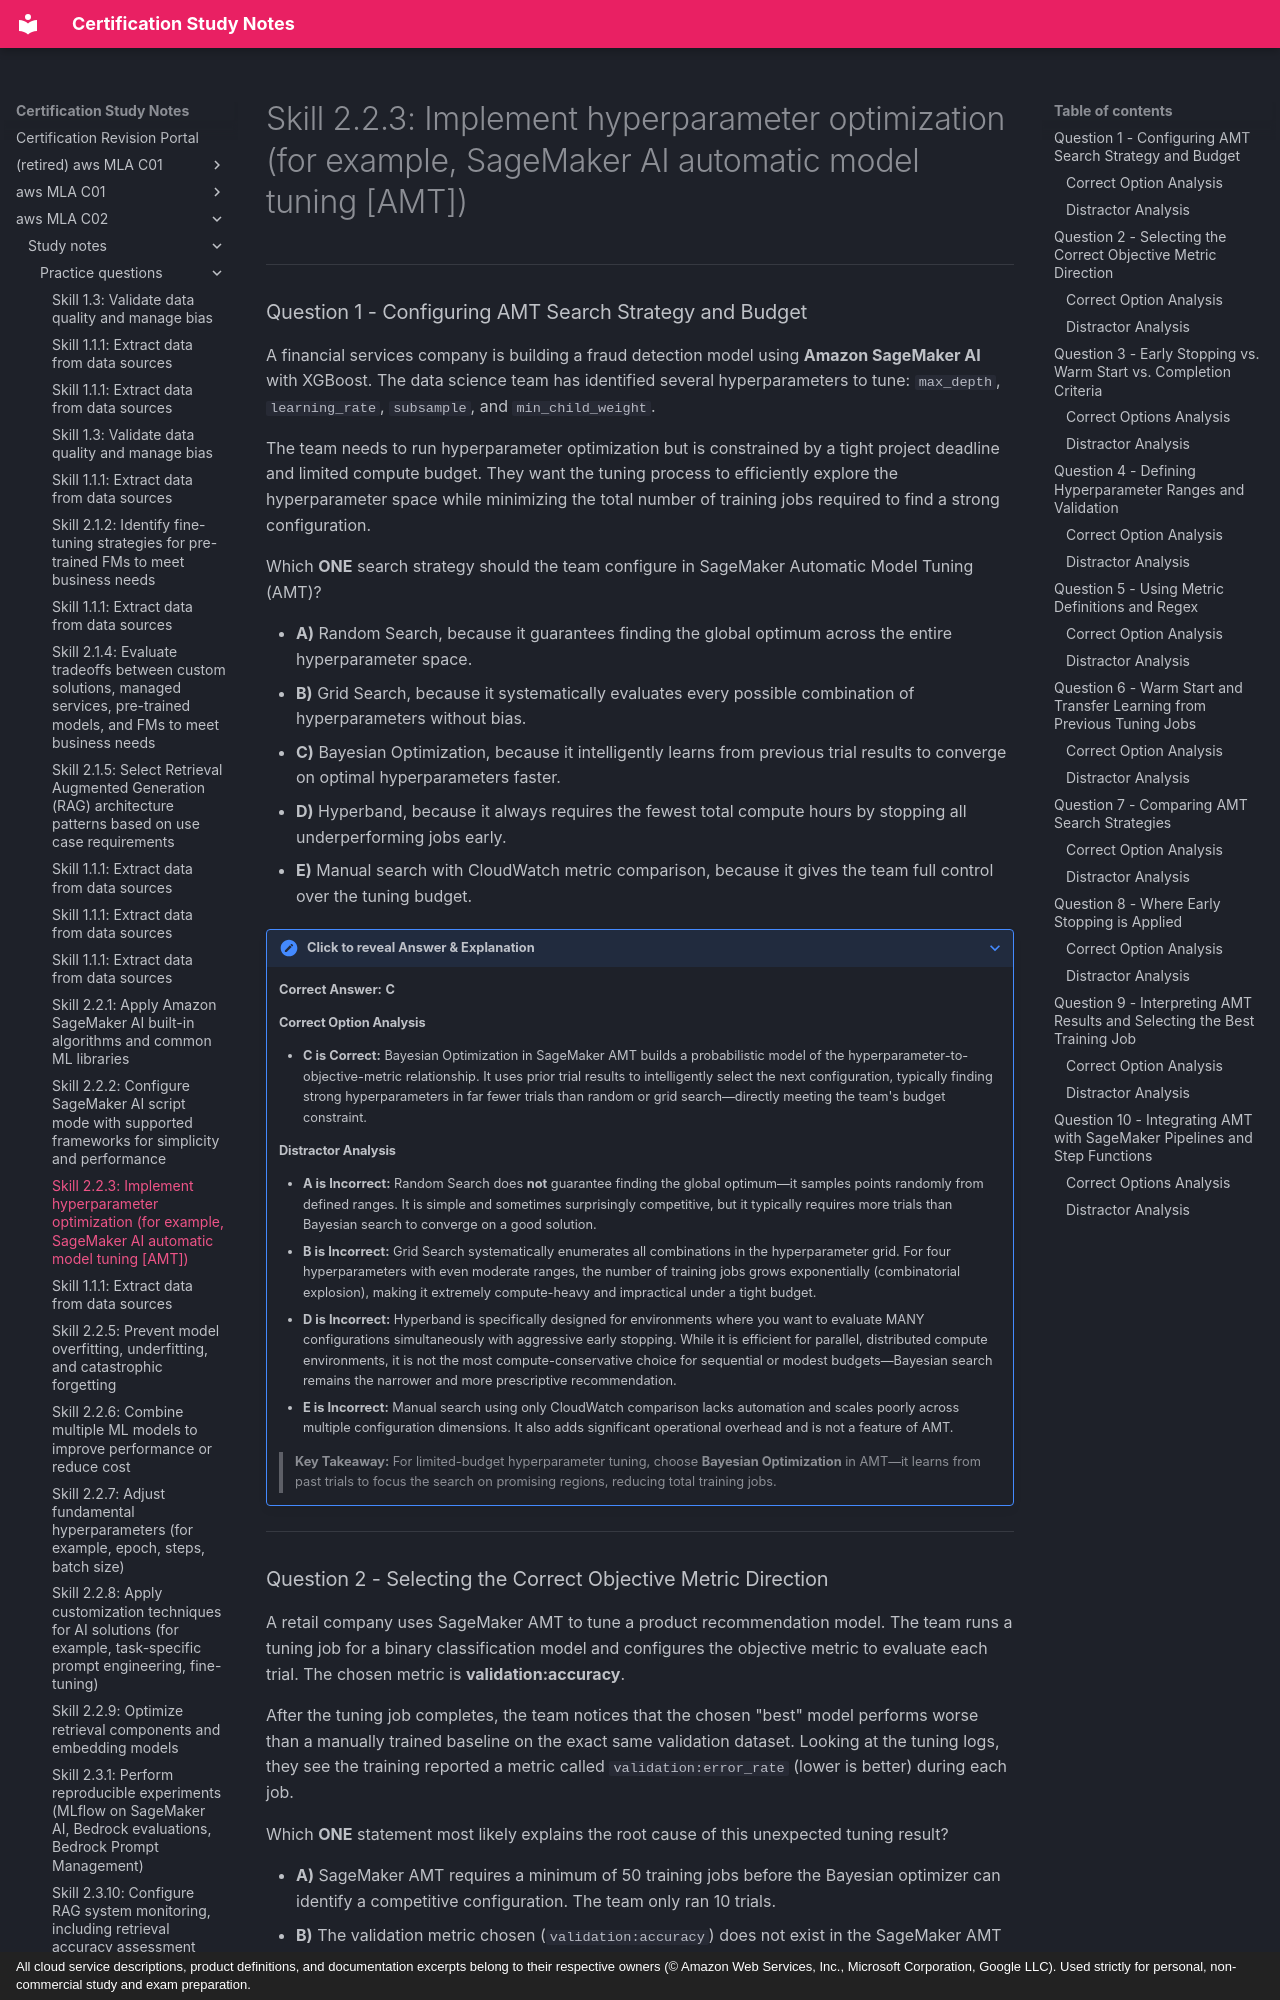

repository: monitus2022/cert_study_notes · page: aws_MLA_C02/study_notes/practice_questions/2.2.3/index.html · generator: mkdocs · copyright: All cloud service descriptions, product definitions, and documentation excerpts belong to their respective owners (© Amazon Web Services, Inc., Microsoft Corporation, Google LLC). Used strictly for personal, non-commercial study and exam preparation.

# Skill 2.2.3: Implement hyperparameter optimization (for example, SageMaker AI automatic model tuning [AMT])

---

### Question 1 - Configuring AMT Search Strategy and Budget

A financial services company is building a fraud detection model using **Amazon SageMaker AI** with XGBoost. The data science team has identified several hyperparameters to tune: `max_depth`, `learning_rate`, `subsample`, and `min_child_weight`.

The team needs to run hyperparameter optimization but is constrained by a tight project deadline and limited compute budget. They want the tuning process to efficiently explore the hyperparameter space while minimizing the total number of training jobs required to find a strong configuration.

Which **ONE** search strategy should the team configure in SageMaker Automatic Model Tuning (AMT)?

* **A)** Random Search, because it guarantees finding the global optimum across the entire hyperparameter space.
* **B)** Grid Search, because it systematically evaluates every possible combination of hyperparameters without bias.
* **C)** Bayesian Optimization, because it intelligently learns from previous trial results to converge on optimal hyperparameters faster.
* **D)** Hyperband, because it always requires the fewest total compute hours by stopping all underperforming jobs early.
* **E)** Manual search with CloudWatch metric comparison, because it gives the team full control over the tuning budget.

??? note "Click to reveal Answer & Explanation"
    **Correct Answer:** **C**

    #### Correct Option Analysis
    * **C is Correct:** Bayesian Optimization in SageMaker AMT builds a probabilistic model of the hyperparameter-to-objective-metric relationship. It uses prior trial results to intelligently select the next configuration, typically finding strong hyperparameters in far fewer trials than random or grid search—directly meeting the team's budget constraint.

    #### Distractor Analysis
    * **A is Incorrect:** Random Search does **not** guarantee finding the global optimum—it samples points randomly from defined ranges. It is simple and sometimes surprisingly competitive, but it typically requires more trials than Bayesian search to converge on a good solution.
    * **B is Incorrect:** Grid Search systematically enumerates all combinations in the hyperparameter grid. For four hyperparameters with even moderate ranges, the number of training jobs grows exponentially (combinatorial explosion), making it extremely compute-heavy and impractical under a tight budget.
    * **D is Incorrect:** Hyperband is specifically designed for environments where you want to evaluate MANY configurations simultaneously with aggressive early stopping. While it is efficient for parallel, distributed compute environments, it is not the most compute-conservative choice for sequential or modest budgets—Bayesian search remains the narrower and more prescriptive recommendation.
    * **E is Incorrect:** Manual search using only CloudWatch comparison lacks automation and scales poorly across multiple configuration dimensions. It also adds significant operational overhead and is not a feature of AMT.

    > **Key Takeaway:** For limited-budget hyperparameter tuning, choose **Bayesian Optimization** in AMT—it learns from past trials to focus the search on promising regions, reducing total training jobs.

---
